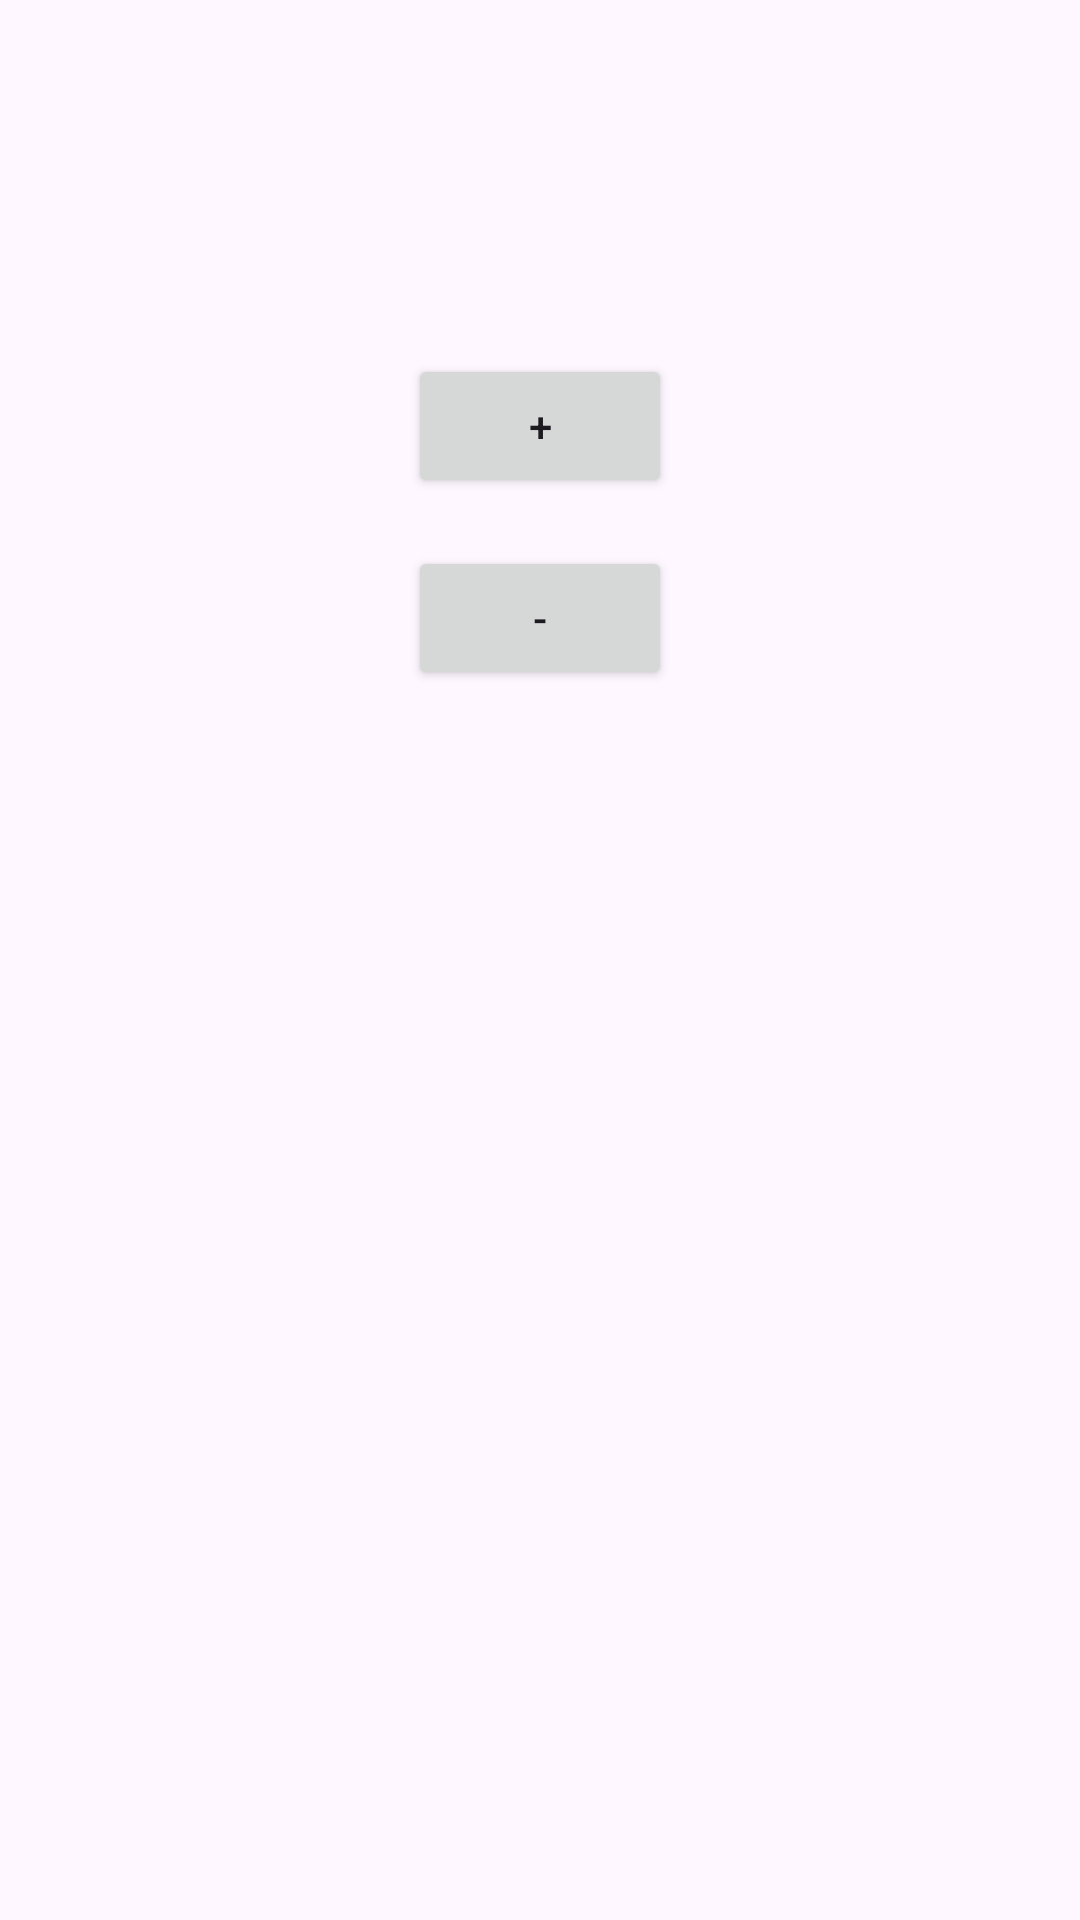

Produce the Android XML layout that renders to this screen, including the resource entries it uses.
<!-- AndroidManifest.xml: application theme Theme.Cachedviewmodel -->
<!-- res/layout/fragment_main.xml -->
<?xml version="1.0" encoding="utf-8"?>
<LinearLayout xmlns:android="http://schemas.android.com/apk/res/android"
    android:layout_width="match_parent"
    android:layout_height="match_parent"
    android:gravity="center_horizontal"
    android:orientation="vertical">

    <TextView
        android:id="@+id/info"
        android:layout_width="wrap_content"
        android:layout_height="wrap_content"
        android:layout_marginTop="32dp" />

    <TextView
        android:id="@+id/count"
        android:layout_width="wrap_content"
        android:layout_height="wrap_content"
        android:layout_marginTop="32dp" />

    <Button
        android:id="@+id/increase"
        android:layout_width="wrap_content"
        android:layout_height="wrap_content"
        android:layout_marginTop="16dp"
        android:text="+" />

    <Button
        android:id="@+id/decrease"
        android:layout_width="wrap_content"
        android:layout_height="wrap_content"
        android:layout_marginTop="16dp"
        android:text="-" />

    <Button
        android:id="@+id/next"
        android:layout_width="wrap_content"
        android:layout_height="wrap_content"
        android:layout_marginTop="16dp"
        android:visibility="gone" />
</LinearLayout>
<!-- resources referenced by this layout -->
<resources>
  <style name="Theme.Cachedviewmodel" parent="Base.Theme.Cachedviewmodel" />
  <style name="Base.Theme.Cachedviewmodel" parent="Theme.Material3.DayNight.NoActionBar">
          
          
      </style>
</resources>
